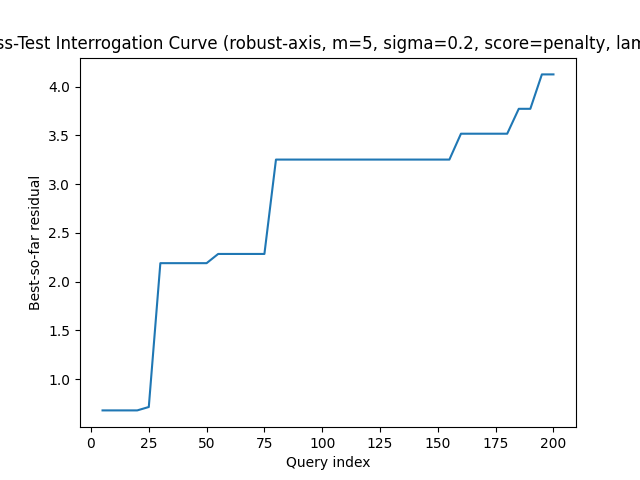

The table this chart was drawn from, first rows:
query, best_residual, attempts
5, 0.6809, 1
10, 0.6809, 2
15, 0.6809, 3
20, 0.6809, 4
25, 0.7158, 5
30, 2.19, 6
35, 2.19, 7
40, 2.19, 8
45, 2.19, 9
50, 2.19, 10
55, 2.285, 11
60, 2.285, 12
65, 2.285, 13
70, 2.285, 14
75, 2.285, 15
80, 3.252, 16
85, 3.252, 17
90, 3.252, 18
95, 3.252, 19
100, 3.252, 20
105, 3.252, 21
110, 3.252, 22
115, 3.252, 23
120, 3.252, 24
125, 3.252, 25
130, 3.252, 26
135, 3.252, 27
140, 3.252, 28
145, 3.252, 29
150, 3.252, 30
155, 3.252, 31
160, 3.517, 32
165, 3.517, 33
170, 3.517, 34
175, 3.517, 35
180, 3.517, 36
185, 3.772, 37
190, 3.772, 38
195, 4.125, 39
200, 4.125, 40
